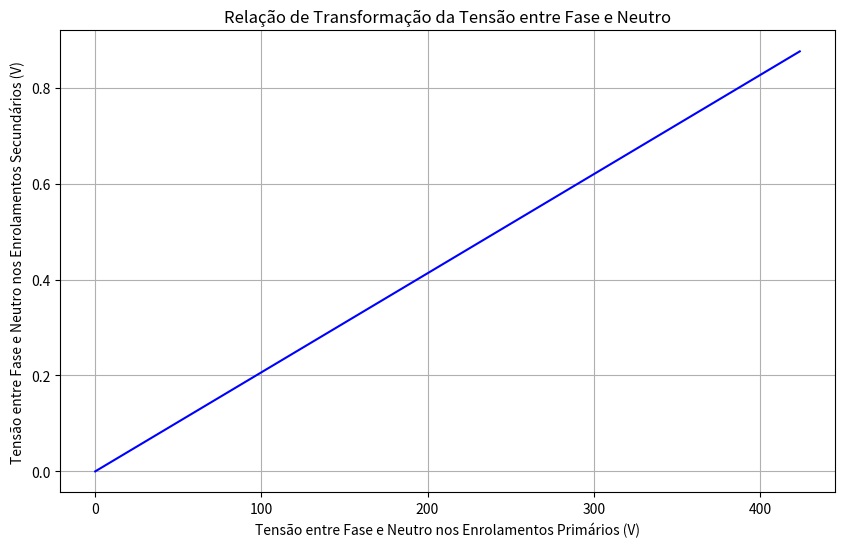
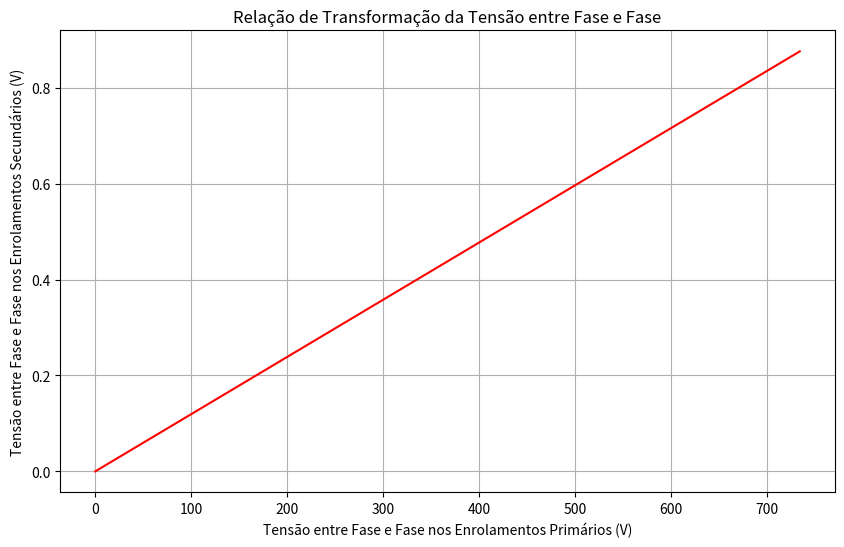

Generate these figures, in order, with matplotlib:
import matplotlib.pyplot as plt

v_primary = range(0, 425)
v_secundary = [x / 484.09877 for x in v_primary]

plt.figure(figsize=(10, 6))
plt.plot(v_primary, v_secundary, color='blue')
plt.xlabel('Tensão entre Fase e Neutro nos Enrolamentos Primários (V)')
plt.ylabel('Tensão entre Fase e Neutro nos Enrolamentos Secundários (V)')
plt.title('Relação de Transformação da Tensão entre Fase e Neutro')
plt.grid(True)
plt.show()

raise_of_three = 3 ** 0.5
v_primary = [x * raise_of_three for x in v_primary]
v_secundary = [x / 838.48367 for x in v_primary]

plt.figure(figsize=(10, 6))
plt.plot(v_primary, v_secundary, color='red')
plt.xlabel('Tensão entre Fase e Fase nos Enrolamentos Primários (V)')
plt.ylabel('Tensão entre Fase e Fase nos Enrolamentos Secundários (V)')
plt.title('Relação de Transformação da Tensão entre Fase e Fase')
plt.grid(True)
#plt.show()